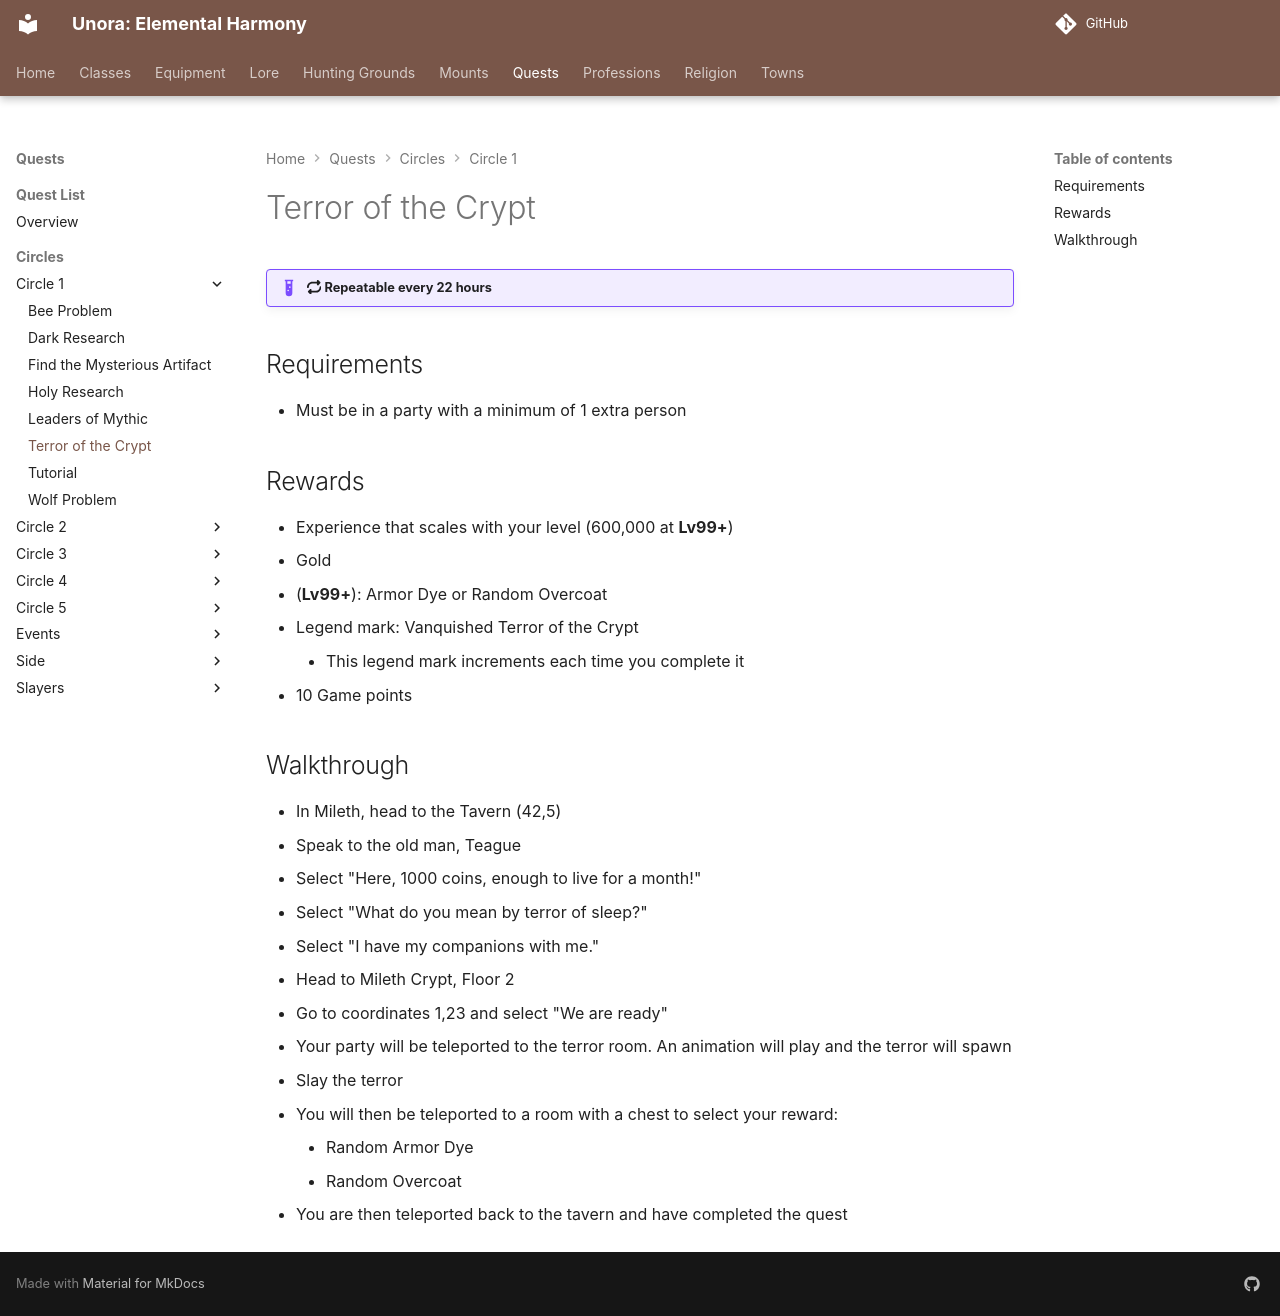

repository: unora-project/unora-project.github.io · page: quests/circles/circle_1/terror_of_the_crypt/index.html · generator: mkdocs

# Terror of the Crypt

!!! example ":fontawesome-solid-repeat: Repeatable every 22 hours"

## Requirements

- Must be in a party with a minimum of 1 extra person

## Rewards

- Experience that scales with your level (600,000 at **Lv99+**)
- Gold
- (**Lv99+**): Armor Dye or Random Overcoat
- Legend mark: Vanquished Terror of the Crypt
    - This legend mark increments each time you complete it
- 10 Game points

## Walkthrough

- In Mileth, head to the Tavern (42,5)
- Speak to the old man, Teague
- Select "Here, 1000 coins, enough to live for a month!"
- Select "What do you mean by terror of sleep?"
- Select "I have my companions with me."
- Head to Mileth Crypt, Floor 2
- Go to coordinates 1,23 and select "We are ready"
- Your party will be teleported to the terror room. An animation will play and the terror will spawn
- Slay the terror
- You will then be teleported to a room with a chest to select your reward:
    - Random Armor Dye
    - Random Overcoat
- You are then teleported back to the tavern and have completed the quest
